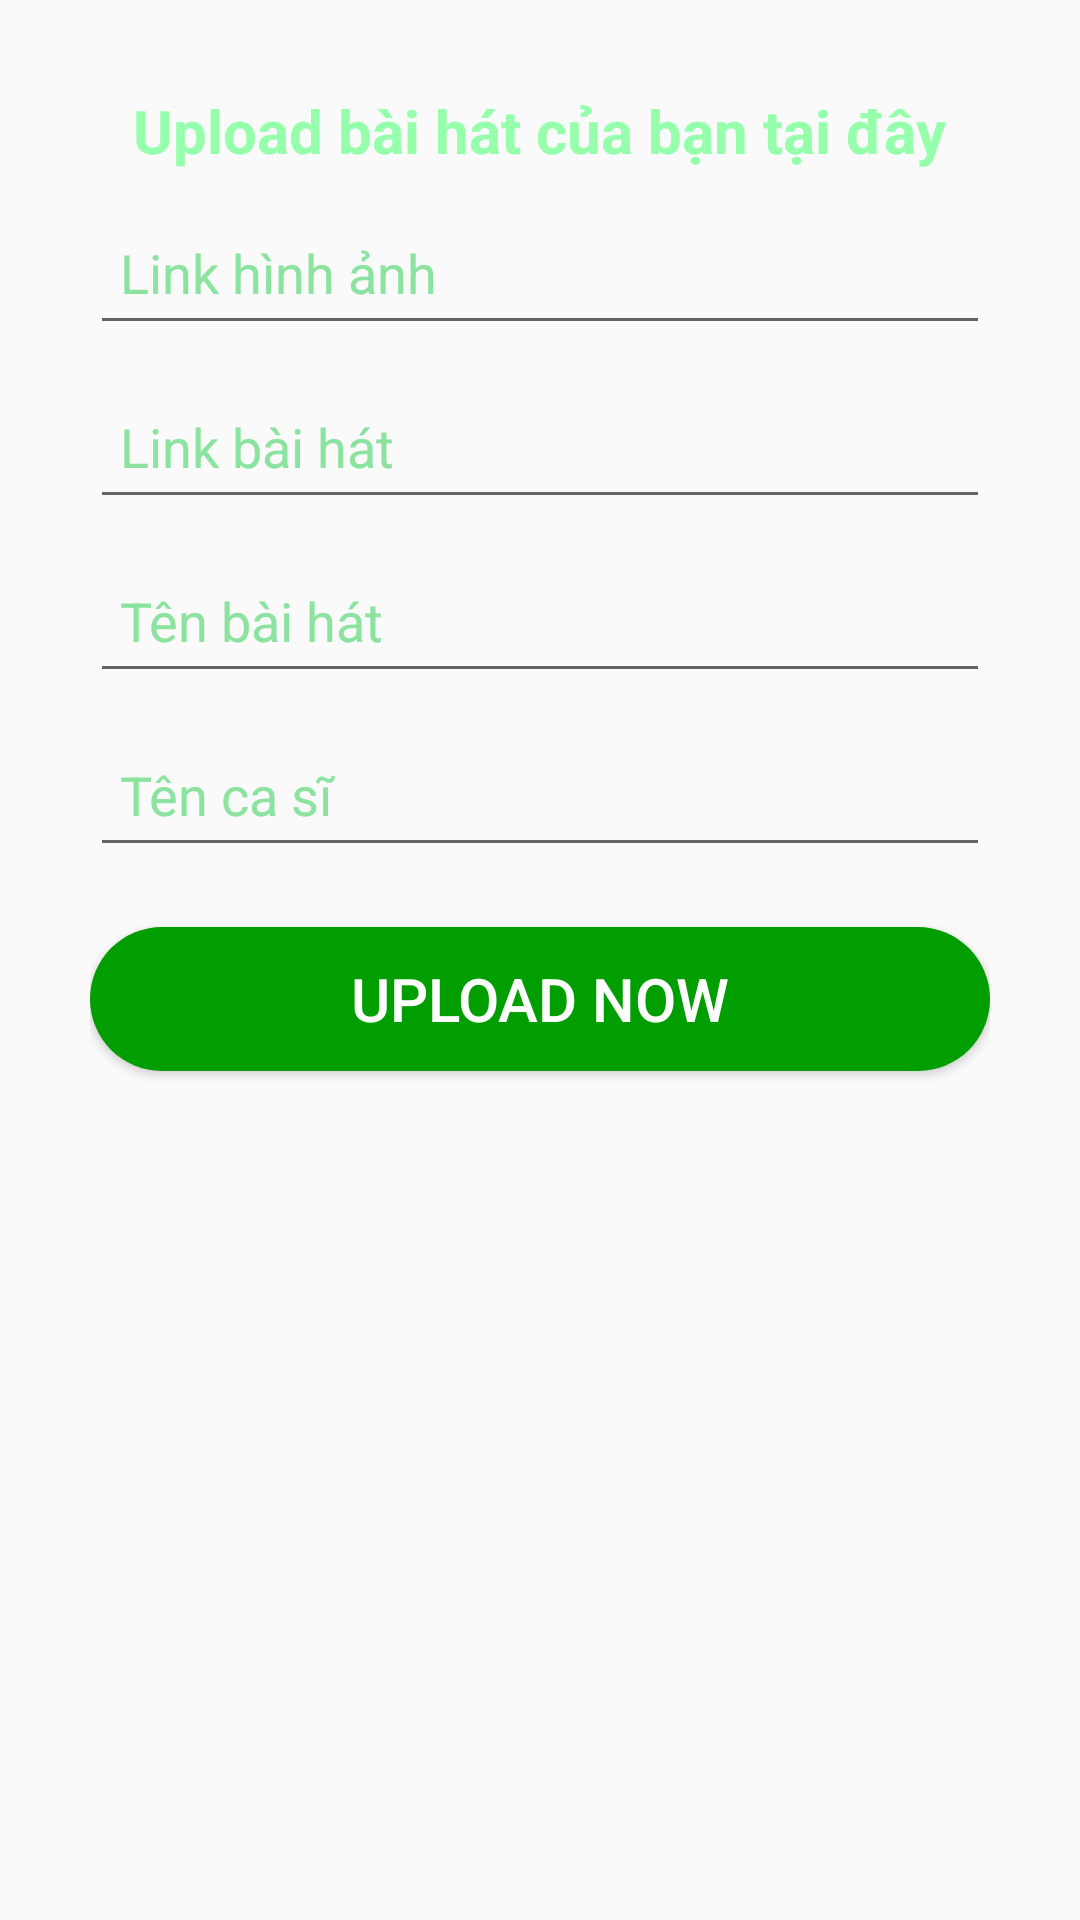

This screen was rendered from an Android layout file. Write that file and the resources it references.
<!-- AndroidManifest.xml: application theme Theme.AppCompat.DayNight.NoActionBar -->
<!-- res/layout/upload_layout.xml -->
<?xml version="1.0" encoding="utf-8"?>
<LinearLayout xmlns:android="http://schemas.android.com/apk/res/android"
    android:layout_width="match_parent"
    android:layout_height="match_parent"
    android:orientation="vertical"
    android:padding="30dp">

    <TextView
        android:id="@+id/tv_upload"
        android:layout_width="wrap_content"
        android:layout_height="wrap_content"
        android:text="Upload bài hát của bạn tại đây"
        android:textSize="20sp"
        android:layout_gravity="center"
        android:textColor="@color/primary"
        android:textStyle="bold"/>

    <EditText
        android:id="@+id/edtImage"
        android:layout_width="match_parent"
        android:layout_height="wrap_content"
        android:layout_marginTop="10dp"
        android:ems="10"
        android:hint="Link hình ảnh"
        android:inputType="textPersonName"
        android:minHeight="48dp"
        android:textColorHint="#8CE3A0"
        android:padding="10dp" />

    <EditText
        android:id="@+id/edtSong"
        android:layout_width="match_parent"
        android:layout_height="wrap_content"
        android:layout_marginTop="10dp"
        android:ems="10"
        android:hint="Link bài hát"
        android:inputType="textPersonName"
        android:textColorHint="#8CE3A0"
        android:minHeight="48dp"
        android:padding="10dp" />

    <EditText
        android:id="@+id/edtNameSong"
        android:layout_width="match_parent"
        android:layout_height="wrap_content"
        android:layout_marginTop="10dp"
        android:textColorHint="#8CE3A0"
        android:ems="10"
        android:hint="Tên bài hát"
        android:inputType="textPersonName"
        android:minHeight="48dp"
        android:padding="10dp" />

    <EditText
        android:id="@+id/edtSinger"
        android:layout_width="match_parent"
        android:layout_height="wrap_content"
        android:layout_marginTop="10dp"
        android:textColorHint="#8CE3A0"
        android:ems="10"
        android:hint="Tên ca sĩ"
        android:inputType="textPersonName"
        android:minHeight="48dp"
        android:padding="10dp" />

    <Button
        android:id="@+id/btnUpload"
        android:layout_width="match_parent"
        android:layout_height="wrap_content"
        android:text="Upload now"
        android:layout_marginTop="20dp"
        android:background="@drawable/button"
        android:textColor="@color/white"
        android:textSize="20sp"/>
</LinearLayout>
<!-- resources referenced by this layout -->
<resources>
  <color name="primary">#95FFAC</color>
  <color name="white">#FFFFFFFF</color>
  <!-- drawable button (drawable) -->
  <?xml version="1.0" encoding="utf-8"?>
  <shape
      android:shape="rectangle"
      xmlns:android="http://schemas.android.com/apk/res/android">
  
      <solid android:color="#009E00"/>
      <corners android:radius="999dp"/>
  </shape>
</resources>
